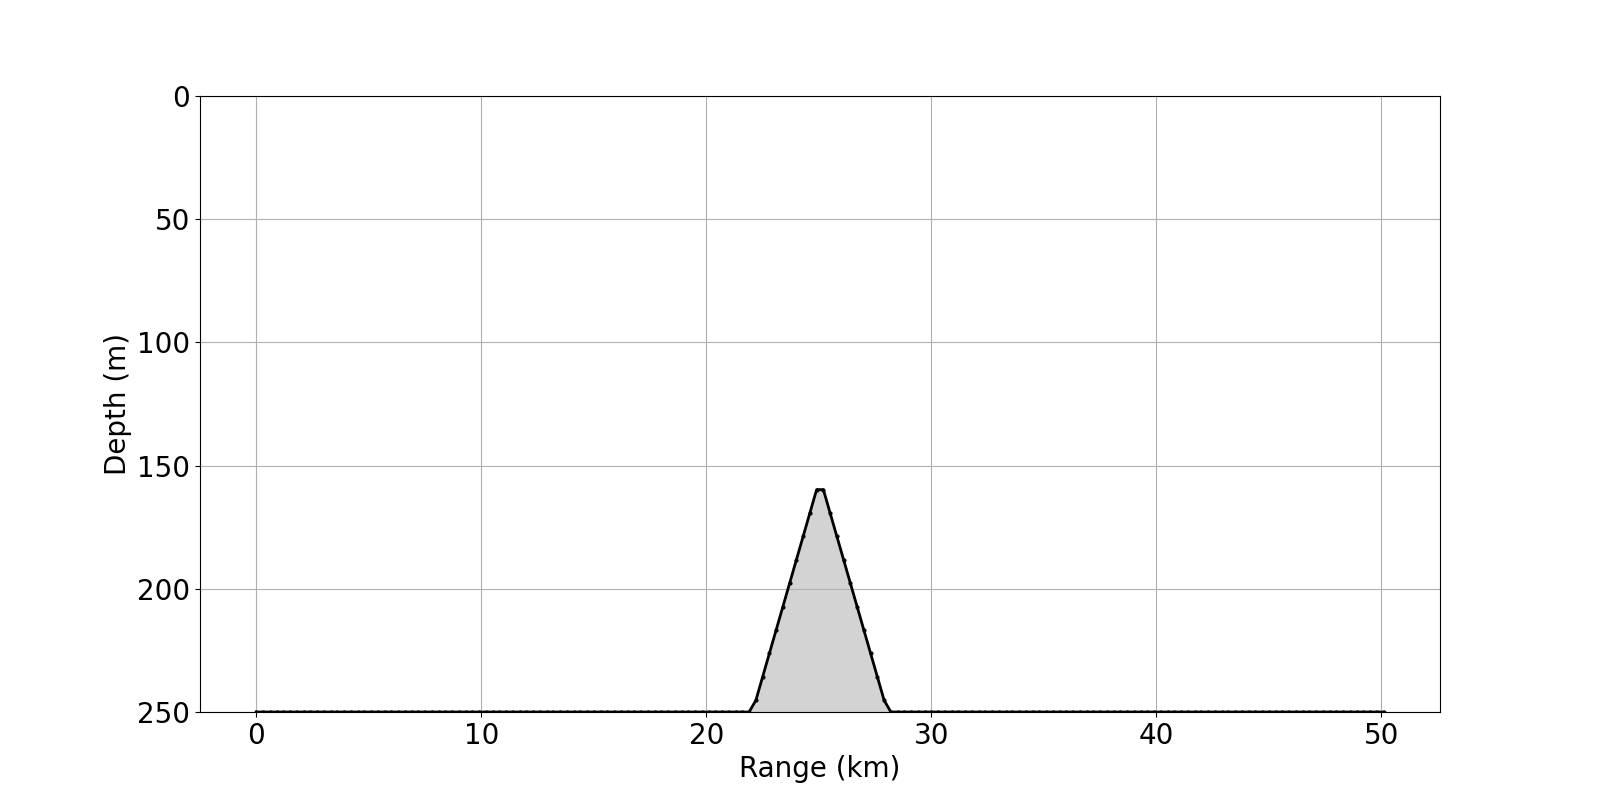

Source data for this figure (header and first rows):
0.0, 250.0
0.3, 250.0
0.6, 250.0
0.9, 250.0
1.2, 250.0
1.5, 250.0
1.8, 250.0
2.1, 250.0
2.4, 250.0
2.7, 250.0
3.0, 250.0
3.3, 250.0
3.6, 250.0
3.9, 250.0
4.2, 250.0
4.5, 250.0
4.8, 250.0
5.1, 250.0
5.4, 250.0
5.7, 250.0
6.0, 250.0
6.3, 250.0
6.6, 250.0
6.9, 250.0
7.2, 250.0
7.5, 250.0
7.8, 250.0
8.1, 250.0
8.4, 250.0
8.7, 250.0
9.0, 250.0
9.3, 250.0
9.6, 250.0
9.9, 250.0
10.2, 250.0
10.5, 250.0
10.8, 250.0
11.1, 250.0
11.4, 250.0
11.7, 250.0
12.0, 250.0
12.3, 250.0
12.6, 250.0
12.9, 250.0
13.2, 250.0
13.5, 250.0
13.8, 250.0
14.1, 250.0
14.4, 250.0
14.7, 250.0
15.0, 250.0
15.3, 250.0
15.6, 250.0
15.9, 250.0
16.2, 250.0
16.5, 250.0
16.8, 250.0
17.1, 250.0
17.4, 250.0
17.7, 250.0
18.0, 250.0
... 107 more rows
